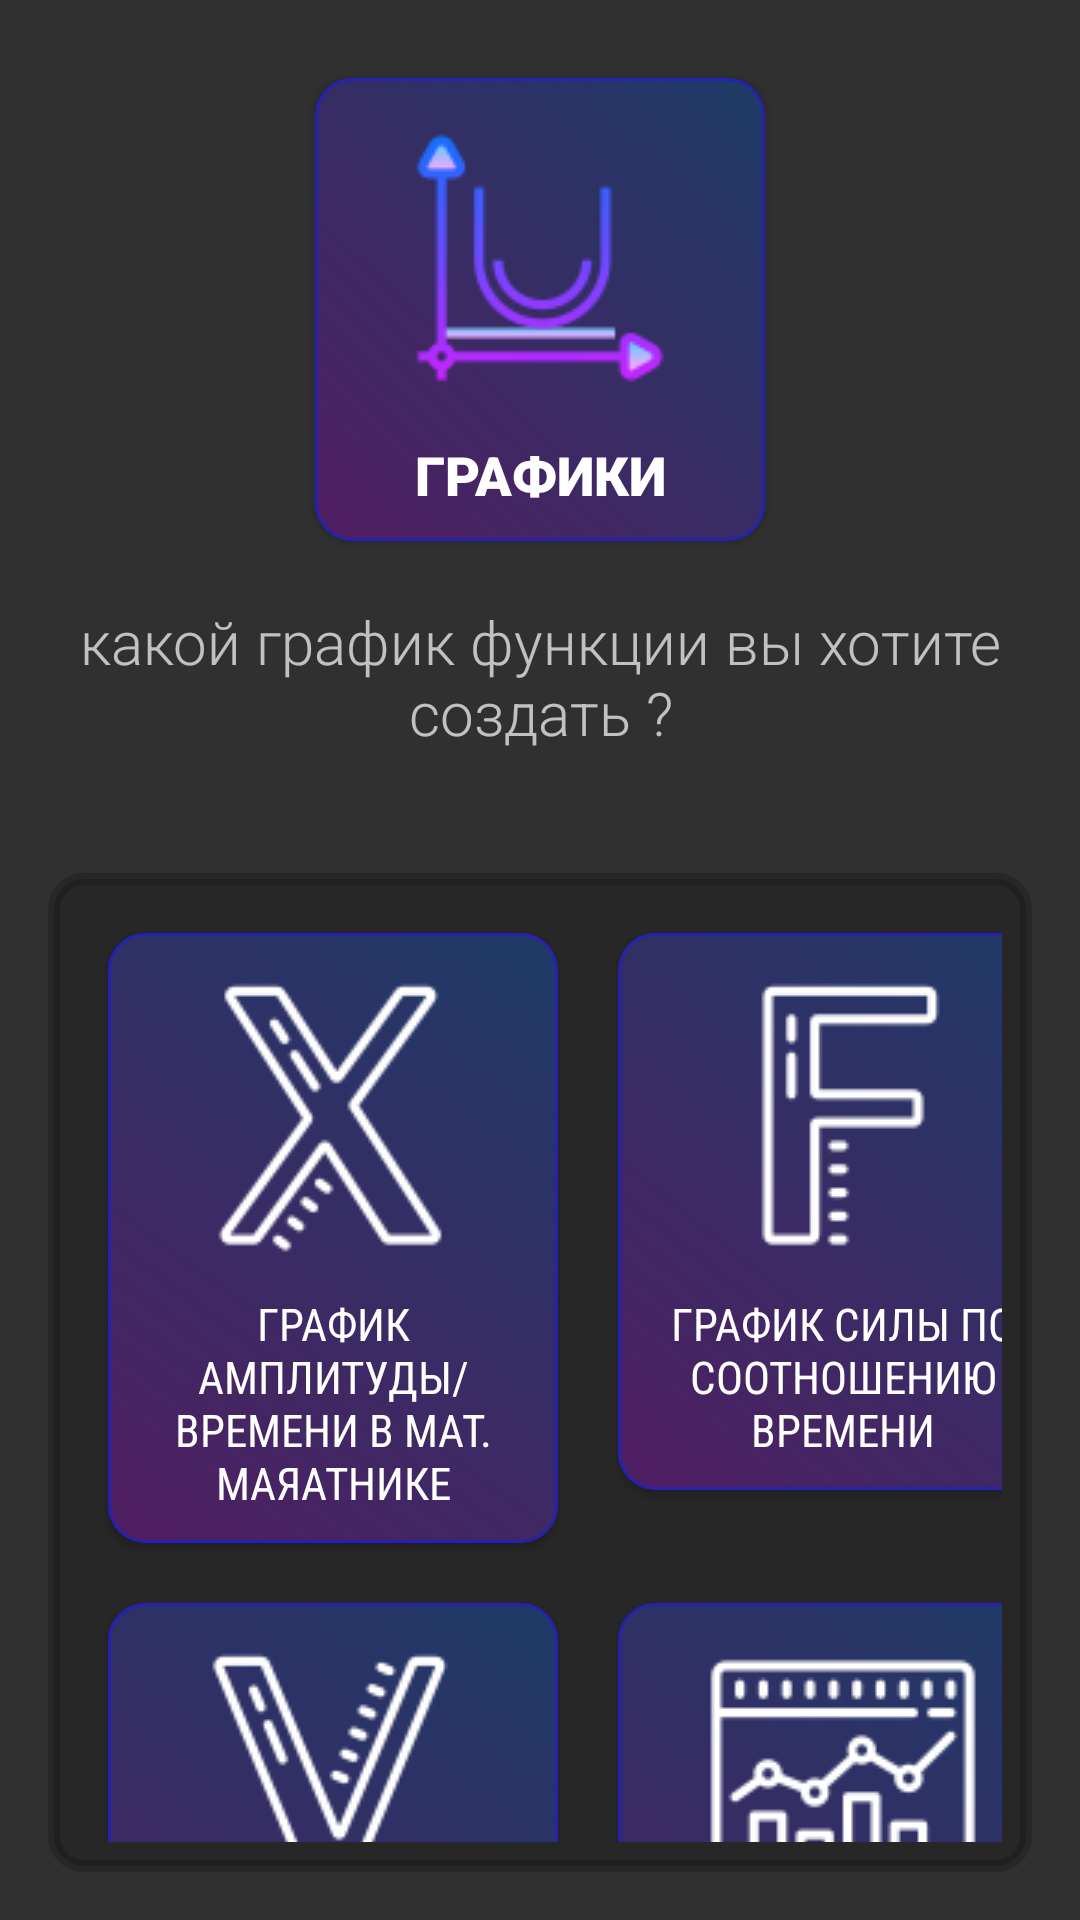

This screen was rendered from an Android layout file. Write that file and the resources it references.
<!-- AndroidManifest.xml: activity theme Theme.Design.NoActionBar -->
<!-- res/layout/activity_chose_graphycs.xml -->
<?xml version="1.0" encoding="utf-8"?>
<RelativeLayout xmlns:android="http://schemas.android.com/apk/res/android"
    xmlns:tools="http://schemas.android.com/tools"
    android:id="@+id/main"
    android:layout_width="match_parent"
    android:layout_height="match_parent"
    tools:context=".Manu.ChoseGraphycsActivity"
    android:padding="16dp">



    <androidx.appcompat.widget.AppCompatButton
        android:id="@+id/plot"
        android:layout_width="150dp"
        android:layout_height="wrap_content"
        android:text="Графики"
        android:textSize="18dp"
        android:transitionName="chart"
        android:drawableTop="@drawable/plot"
        android:padding="10dp"
        android:layout_centerHorizontal="true"
        android:drawablePadding="10dp"
        android:background="@drawable/main_element_2"
        android:fontFamily="sans-serif-black"
        android:textColor="@color/white"
        android:layout_margin="10dp"
        android:layout_gravity="fill_horizontal"/>

    <TextView
        android:layout_width="match_parent"
        android:layout_height="wrap_content"
        android:gravity="center"
        android:id="@+id/head"
        android:layout_below="@+id/plot"
        android:layout_margin="10dp"
        android:textSize="20dp"
        android:fontFamily="sans-serif-light"
        android:text="какой график функции вы хотите создать ?"/>



    <FrameLayout
        android:layout_width="wrap_content"
        android:layout_height="wrap_content"
        android:id="@id/gird"
        android:layout_marginTop="20dp"
        android:layout_centerHorizontal="true"
        android:layout_below="@+id/head">

        <GridLayout
            android:layout_width="match_parent"
            android:layout_height="wrap_content"
            android:layout_below="@id/textHead2"
            android:layout_marginTop="10dp"
            android:columnCount="2"
            android:id="@+id/gird"
            android:rowCount="3"
            android:orientation="horizontal"
            android:padding="10dp"
            android:gravity="center"
            android:backgroundTint="#2F000000"
            android:background="@drawable/buttons1">

            <androidx.appcompat.widget.AppCompatButton
                android:id="@+id/graph"
                android:layout_width="150dp"
                android:layout_height="wrap_content"
                android:text="постройте свой график с вводом кординатами оси x и y"
                android:padding="10dp"
                android:textSize="15dp"
                android:drawableTint="@color/white"
                android:drawableTop="@drawable/graphuser"
                android:drawablePadding="10dp"
                android:background="@drawable/main_element_2"
                android:fontFamily="sans-serif-condensed"
                android:textColor="@color/white"
                android:layout_margin="10dp"
                android:layout_column="1"
                android:layout_row="1"
                android:layout_gravity="fill_horizontal"/>

            <androidx.appcompat.widget.AppCompatButton
                android:id="@+id/velocity"
                android:layout_width="150dp"
                android:layout_height="wrap_content"
                android:text="график скорости по соотношению времени и ускорении"
                android:padding="10dp"
                android:textSize="15dp"
                android:drawableTint="@color/white"
                android:drawableTop="@drawable/v_alph"
                android:drawablePadding="10dp"
                android:background="@drawable/main_element_2"
                android:fontFamily="sans-serif-condensed"
                android:textColor="@color/white"
                android:layout_margin="10dp"
                android:layout_column="0"
                android:layout_row="1"
                android:layout_gravity="fill_horizontal"/>

            <androidx.appcompat.widget.AppCompatButton
                android:id="@+id/force"
                android:layout_width="150dp"
                android:layout_height="wrap_content"
                android:text="график силы по соотношению времени"
                android:padding="10dp"
                android:textSize="15dp"
                android:drawableTint="@color/white"
                android:drawableTop="@drawable/f_alph"
                android:drawablePadding="10dp"
                android:background="@drawable/main_element_2"
                android:fontFamily="sans-serif-condensed"
                android:textColor="@color/white"
                android:layout_margin="10dp"
                android:layout_column="1"
                android:layout_row="0"
                android:layout_gravity="fill_horizontal"/>

            <androidx.appcompat.widget.AppCompatButton
                android:id="@+id/amplitude"
                android:layout_width="150dp"
                android:layout_height="wrap_content"
                android:text="график амплитуды/времени в мат. маяатнике"
                android:padding="10dp"
                android:textSize="15dp"
                android:drawableTint="@color/white"
                android:drawableTop="@drawable/x_alph"
                android:drawablePadding="10dp"
                android:background="@drawable/main_element_2"
                android:fontFamily="sans-serif-condensed"
                android:textColor="@color/white"
                android:layout_margin="10dp"
                android:layout_column="0"
                android:layout_row="0"
                android:layout_gravity="fill_horizontal"/>


        </GridLayout>

    </FrameLayout>

    <ImageButton
        android:id="@+id/backButton"
        android:layout_width="wrap_content"
        android:layout_height="wrap_content"
        android:layout_alignParentStart="true"
        android:layout_alignParentTop="true"
        android:layout_margin="16dp"
        android:background="@null"
        android:contentDescription="Назад"
        android:src="@drawable/baseline_arrow_back_ios_24" />

</RelativeLayout>
<!-- resources referenced by this layout -->
<resources>
  <color name="white">#FFFFFFFF</color>
  <!-- drawable buttons1 (drawable) -->
  <?xml version="1.0" encoding="utf-8"?>
  <shape xmlns:android="http://schemas.android.com/apk/res/android">
      <solid android:color="@color/white" />
      <stroke
          android:width="4dp"
          android:color="@color/black"
          />
      <corners
          android:radius="10dp"
          />
  
  </shape>
  <!-- drawable f_alph: png bitmap (drawable, 998 bytes) -->
  <!-- drawable graphuser: png bitmap (drawable, 2841 bytes) -->
  <!-- drawable main_element_2 (drawable) -->
  <shape xmlns:android="http://schemas.android.com/apk/res/android"
      android:shape="rectangle">
      <corners android:radius="12dp" />
      <gradient
          android:startColor="#511E63"
          android:endColor="#1D3B67"
          android:angle="45" />
      <stroke
          android:width="1dp"
          android:color="#2621B1"
          />
  </shape>
  <!-- drawable plot: png bitmap (drawable, 3355 bytes) -->
  <!-- drawable v_alph: png bitmap (drawable, 2863 bytes) -->
  <!-- drawable x_alph: png bitmap (drawable, 3009 bytes) -->
  <color name="black">#FF000000</color>
</resources>
